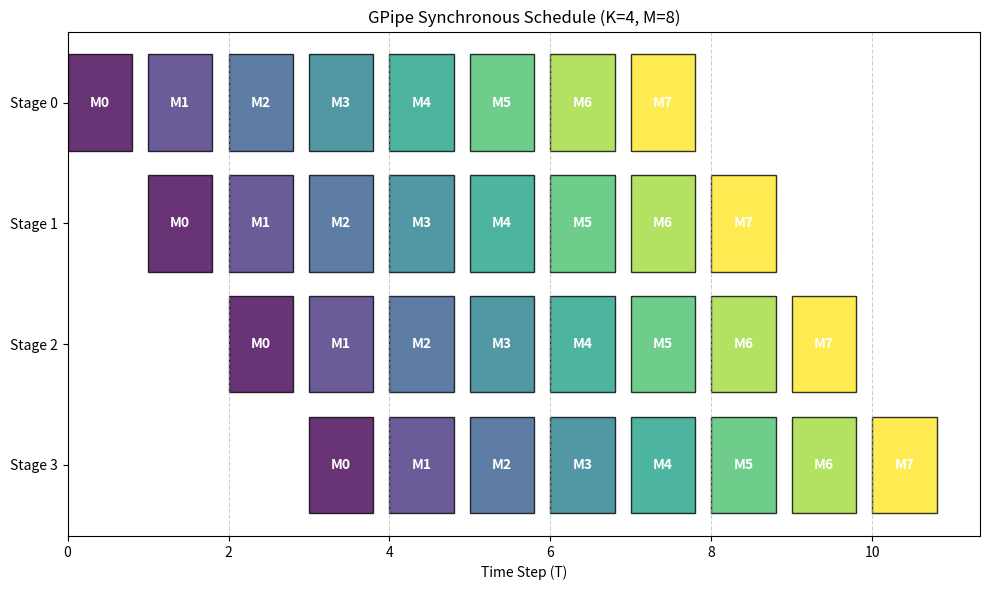
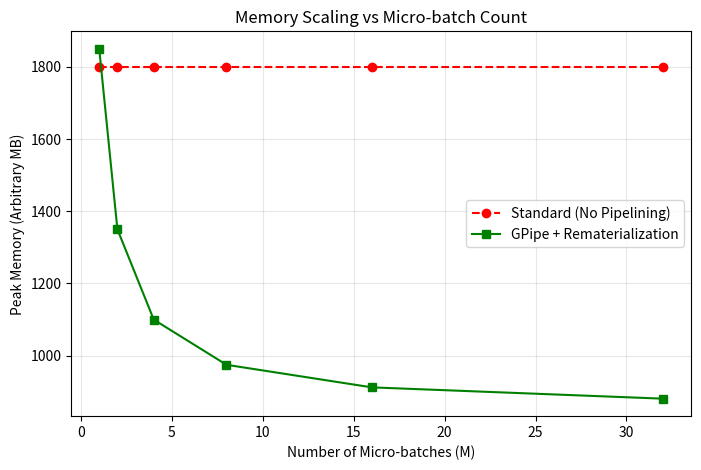

Write Python code to recreate these figures, in order.
"""
visualization.py - Visualizing GPipe Efficiency

This script generates diagrams to illustrate the core mechanics of GPipe:
1. Pipeline Scheduling (Gantt Chart of Micro-batches)
2. Memory Scaling (Memory vs Micro-batches)
"""

import matplotlib.pyplot as plt
import numpy as np
import os

def plot_pipeline_schedule(n_partitions, n_microbatches, output_dir='.'):
    """
    Visualizes the synchronous pipeline schedule.
    Ref: Figure 2 from the paper.
    """
    fig, ax = plt.subplots(figsize=(10, 6))
    
    # K partitions = Y axis
    # T time steps = X axis
    # Time steps = M + K - 1
    total_steps = n_microbatches + n_partitions - 1
    
    colors = plt.cm.viridis(np.linspace(0, 1, n_microbatches))
    
    for m in range(n_microbatches):
        for k in range(n_partitions):
            # Step when micro-batch m hits partition k
            step = m + k
            ax.barh(n_partitions - 1 - k, 0.8, left=step, color=colors[m], edgecolor='black', alpha=0.8)
            ax.text(step + 0.4, n_partitions - 1 - k, f"M{m}", ha='center', va='center', color='white', fontweight='bold')

    ax.set_yticks(range(n_partitions))
    ax.set_yticklabels([f"Stage {i}" for i in range(n_partitions-1, -1, -1)])
    ax.set_xlabel("Time Step (T)")
    ax.set_title(f"GPipe Synchronous Schedule (K={n_partitions}, M={n_microbatches})")
    ax.grid(True, axis='x', linestyle='--', alpha=0.6)
    
    os.makedirs(output_dir, exist_ok=True)
    path = os.path.join(output_dir, 'pipeline_schedule.png')
    plt.tight_layout()
    plt.savefig(path, dpi=150)
    plt.close()
    print(f"Saved pipeline schedule to {path}")

def plot_memory_scaling(n_partitions, hidden_dim, output_dir='.'):
    """
    Illustrates how peak memory scales with micro-batches.
    Equation: Memory ~ (N/M * C) + (K * P)
    Where N/M is micro-batch size and K*P is model param storage.
    """
    microbatch_counts = [1, 2, 4, 8, 16, 32]
    # Synthetic constants for visualization
    activation_size_base = 1000  # MB for batch size 128
    param_size = 200 # MB per stage
    
    mem_no_checkpoint = []
    mem_with_checkpoint = []
    
    for M in microbatch_counts:
        # Without checkpointing: Store all M micro-batch activations at peak?
        # Actually GPipe with sync update stores activations for all M microbatches
        # only if we don't checkpoint. 
        # With checkpointing, we only store at partition boundaries.
        
        # Naive: Mem = (Raw Batch Size) + (Params)
        mem_standard = activation_size_base + (n_partitions * param_size)
        
        # GPipe with Rematerialization:
        # Mem ~ (Batch Size / M) + (Boundary Activations * K) + (Params)
        # Note: GPipe is designed so peak memory is 1/M of naive for activations
        mem_gpipe = (activation_size_base / M) + (n_partitions * param_size) + 50 # Small overhead
        
        mem_no_checkpoint.append(mem_standard)
        mem_with_checkpoint.append(mem_gpipe)

    fig, ax = plt.subplots(figsize=(8, 5))
    ax.plot(microbatch_counts, mem_no_checkpoint, 'r--o', label="Standard (No Pipelining)")
    ax.plot(microbatch_counts, mem_with_checkpoint, 'g-s', label="GPipe + Rematerialization")
    
    ax.set_xlabel("Number of Micro-batches (M)")
    ax.set_ylabel("Peak Memory (Arbitrary MB)")
    ax.set_title("Memory Scaling vs Micro-batch Count")
    ax.legend()
    ax.grid(True, alpha=0.3)
    
    path = os.path.join(output_dir, 'memory_scaling.png')
    plt.savefig(path, dpi=150)
    plt.close()
    print(f"Saved memory scaling plot to {path}")

if __name__ == "__main__":
    plot_pipeline_schedule(4, 8)
    plot_memory_scaling(4, 512)
